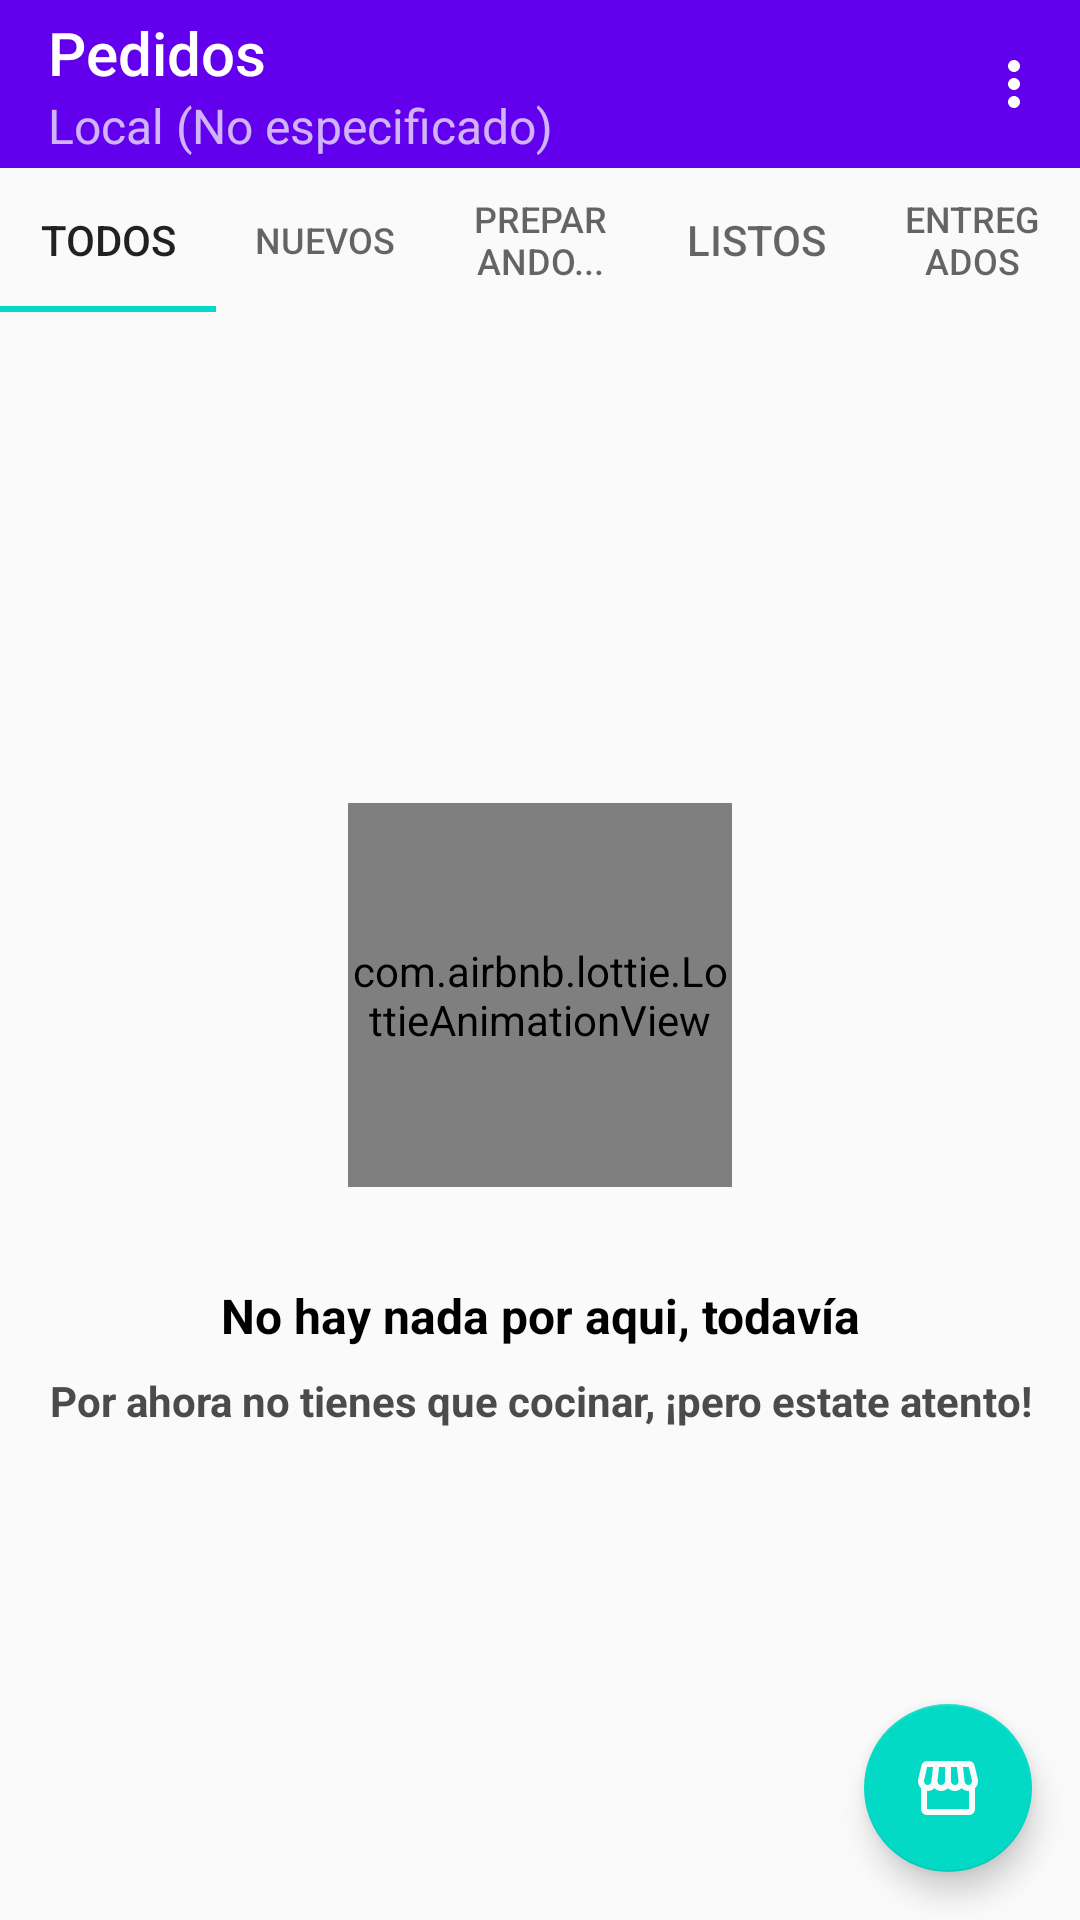

Android layout source for this screen:
<!-- AndroidManifest.xml: application theme AppTheme -->
<!-- res/layout/fragment_fragmentt__pedidos.xml -->
<?xml version="1.0" encoding="utf-8"?>
<androidx.constraintlayout.widget.ConstraintLayout xmlns:android="http://schemas.android.com/apk/res/android"
    xmlns:app="http://schemas.android.com/apk/res-auto"
    xmlns:tools="http://schemas.android.com/tools"
    android:layout_width="match_parent"
    android:layout_height="match_parent"
    tools:context=".Frontend.Fragments.Fragment_Pedidos">


    <androidx.appcompat.widget.Toolbar
        android:id="@+id/toolbar"
        android:layout_width="match_parent"
        android:layout_height="wrap_content"
        android:background="?attr/colorPrimary"
        android:minHeight="?attr/actionBarSize"
        android:theme="?attr/actionBarTheme"
        app:layout_constraintEnd_toEndOf="parent"
        app:layout_constraintStart_toStartOf="parent"
        app:layout_constraintTop_toTopOf="parent"
        app:menu="@menu/menu_main_options"
        app:subtitle="Local (No especificado)"
        app:title="Pedidos" />

    <androidx.core.widget.NestedScrollView
        android:layout_width="0dp"
        android:layout_height="0dp"
        android:fillViewport="true"
        app:layout_constraintBottom_toBottomOf="parent"
        app:layout_constraintEnd_toEndOf="parent"
        app:layout_constraintStart_toStartOf="parent"
        app:layout_constraintTop_toBottomOf="@+id/tabLayout_pedidos">

        <FrameLayout
            android:layout_width="match_parent"
            android:layout_height="wrap_content"


            >


            <LinearLayout
                android:id="@+id/linearContent_pedidos"
                android:layout_width="match_parent"
                android:layout_height="wrap_content"
                android:background="@color/colorGrayLigth"
                android:visibility="gone"
                android:orientation="vertical">

                <androidx.recyclerview.widget.RecyclerView
                    android:id="@+id/recyclerView_pedidosNuevos"
                    android:layout_width="match_parent"
                    android:layout_height="wrap_content"
                    tools:itemCount="5"
                    tools:listitem="@layout/item_pedido">

                </androidx.recyclerview.widget.RecyclerView>

                <TextView
                    android:id="@+id/textView_title"
                    android:layout_width="wrap_content"
                    android:layout_height="wrap_content"
                    android:layout_marginStart="8dp"
                    android:layout_marginTop="8dp"
                    android:text="Otros"
                    android:textAllCaps="true"
                    android:textStyle="bold" />

                <androidx.recyclerview.widget.RecyclerView
                    android:id="@+id/recyclerView_pedidos"
                    android:layout_width="match_parent"
                    android:layout_height="match_parent"
                    android:layout_marginTop="8dp"
                    android:layout_weight="1"
                    tools:itemCount="5"
                    tools:listitem="@layout/item_pedido" />

            </LinearLayout>

            <androidx.constraintlayout.widget.ConstraintLayout
                android:id="@+id/constraint_content_pedidosGone"
                android:layout_width="match_parent"
                android:layout_height="match_parent"
                android:elevation="1dp"
                android:visibility="visible">

                <com.airbnb.lottie.LottieAnimationView
                    android:id="@+id/lottie_no_orders"
                    android:layout_width="128dp"
                    android:layout_height="128dp"
                    app:layout_constraintBottom_toTopOf="@+id/txt_nohyanadaporaqui"
                    app:layout_constraintEnd_toEndOf="parent"
                    app:layout_constraintHorizontal_bias="0.5"

                    app:layout_constraintStart_toStartOf="parent"
                    app:layout_constraintTop_toTopOf="parent"

                    app:layout_constraintVertical_chainStyle="packed"
                    app:lottie_autoPlay="true"
                    app:lottie_loop="false"
                    app:lottie_url="https://assets9.lottiefiles.com/private_files/lf30_rnizksef.json" />

                <TextView
                    android:id="@+id/txt_nohyanadaporaqui"
                    android:layout_width="match_parent"
                    android:layout_height="wrap_content"
                    android:layout_marginTop="32dp"
                    android:gravity="center"
                    android:text="No hay nada por aqui, todavía"
                    android:textColor="@color/colorBlack"
                    android:textSize="16sp"
                    android:textStyle="bold"

                    app:layout_constraintBottom_toTopOf="@+id/textView7"
                    app:layout_constraintEnd_toEndOf="parent"

                    app:layout_constraintHorizontal_bias="0.5"
                    app:layout_constraintStart_toStartOf="parent"
                    app:layout_constraintTop_toBottomOf="@+id/lottie_no_orders" />

                <TextView
                    android:id="@+id/textView7"
                    android:layout_width="match_parent"
                    android:layout_height="wrap_content"
                    android:layout_marginTop="8dp"
                    android:gravity="center"
                    android:text="Por ahora no tienes que cocinar, ¡pero estate atento!"
                    android:textColor="@color/colorGrisOscuro"
                    android:textStyle="bold"
                    app:layout_constraintBottom_toBottomOf="parent"

                    app:layout_constraintEnd_toEndOf="parent"
                    app:layout_constraintHorizontal_bias="0.5"
                    app:layout_constraintStart_toStartOf="parent"
                    app:layout_constraintTop_toBottomOf="@+id/txt_nohyanadaporaqui" />

                <com.google.android.material.floatingactionbutton.FloatingActionButton
                    android:id="@+id/fab_controlStore"
                    android:layout_width="wrap_content"
                    android:layout_height="wrap_content"
                    android:layout_marginEnd="16dp"
                    android:layout_marginBottom="16dp"
                    android:clickable="true"
                    android:src="@drawable/ic_baseline_storefront_24_white"
                    app:layout_constraintBottom_toBottomOf="parent"
                    app:layout_constraintEnd_toEndOf="parent" />

            </androidx.constraintlayout.widget.ConstraintLayout>

        </FrameLayout>


    </androidx.core.widget.NestedScrollView>

    <com.google.android.material.tabs.TabLayout
        android:id="@+id/tabLayout_pedidos"
        android:layout_width="match_parent"
        android:layout_height="wrap_content"
        app:layout_constraintEnd_toEndOf="parent"
        app:layout_constraintStart_toStartOf="parent"
        app:layout_constraintTop_toBottomOf="@+id/toolbar">

        <com.google.android.material.tabs.TabItem
            android:layout_width="wrap_content"
            android:layout_height="wrap_content"
            android:tag="all orders"
            android:text="Todos" />

        <com.google.android.material.tabs.TabItem
            android:layout_width="wrap_content"
            android:layout_height="wrap_content"
            android:tag="new pedidos"
            android:text="Nuevos" />

        <com.google.android.material.tabs.TabItem
            android:layout_width="wrap_content"
            android:layout_height="wrap_content"
            android:tag="preparing orders"
            android:text="Preparando..." />

        <com.google.android.material.tabs.TabItem
            android:id="@+id/tabItem"
            android:layout_width="wrap_content"
            android:layout_height="wrap_content"
            android:tag="ready orders"
            android:text="Listos" />

        <com.google.android.material.tabs.TabItem
            android:id="@+id/tabItem2"
            android:layout_width="wrap_content"
            android:layout_height="wrap_content"
            android:text="Entregados" />
    </com.google.android.material.tabs.TabLayout>

</androidx.constraintlayout.widget.ConstraintLayout>
<!-- res/layout/item_pedido.xml (included above) -->
<?xml version="1.0" encoding="utf-8"?>
<androidx.cardview.widget.CardView xmlns:android="http://schemas.android.com/apk/res/android"
    xmlns:app="http://schemas.android.com/apk/res-auto"
    xmlns:tools="http://schemas.android.com/tools"
    android:layout_width="match_parent"
    android:layout_height="wrap_content"
    app:cardElevation="8dp"

    app:cardPreventCornerOverlap="true"
    >


    <androidx.constraintlayout.widget.ConstraintLayout
        android:layout_width="match_parent"
        android:layout_height="match_parent"
        >

        <com.makeramen.roundedimageview.RoundedImageView
            android:id="@+id/roundedImageView_tipoentrega"
            android:layout_width="48dp"
            android:layout_height="48dp"
            android:layout_marginStart="8dp"
            app:riv_corner_radius="8dp"
            android:layout_marginTop="8dp"
            app:riv_oval="true"
            android:tint="@color/colorBlack"
            app:riv_mutate_background="true"
            android:padding="8dp"
            android:background="@color/colorGrayLigth"
            android:scaleType="fitCenter"
            android:src="@drawable/ic_baseline_shopping_basket_24"
            android:layout_marginBottom="8dp"
            app:layout_constraintBottom_toBottomOf="parent"
            app:layout_constraintStart_toStartOf="parent"
            app:layout_constraintTop_toTopOf="parent"

            />

        <TextView
            android:id="@+id/txt_ubicacion"
            android:layout_width="0dp"
            android:layout_height="wrap_content"
            android:layout_marginStart="16dp"
            android:text="no especificado*"
            android:textColor="@color/colorBlack"
            android:textStyle="bold"
            app:layout_constraintBottom_toTopOf="@+id/txt_state"
            app:layout_constraintStart_toEndOf="@+id/roundedImageView_tipoentrega"
            app:layout_constraintTop_toTopOf="@+id/roundedImageView_tipoentrega"
            app:layout_constraintVertical_chainStyle="spread_inside" />

        <TextView
            android:id="@+id/txt_state"
            android:layout_width="0dp"
            android:layout_height="wrap_content"
            android:layout_marginTop="4dp"
            android:drawableStart="@drawable/ic_baseline_warning_24"
            android:drawablePadding="4dp"
            android:text="estado no especificado*"
            app:layout_constraintBottom_toBottomOf="@+id/roundedImageView_tipoentrega"
            app:layout_constraintStart_toStartOf="@+id/txt_ubicacion"
            app:layout_constraintTop_toBottomOf="@+id/txt_ubicacion" />

        <TextView
            android:id="@+id/txt_expirationCounter"
            android:layout_width="wrap_content"
            android:layout_height="wrap_content"
            android:layout_marginEnd="16dp"
            android:drawableStart="@drawable/ic_baseline_timer_24"
            android:drawablePadding="8dp"
            android:gravity="center"
            android:text="0:00"
            android:textColor="#EF5350"
            android:visibility="gone"
            app:drawableTint="#EF5350"
            app:layout_constraintBottom_toBottomOf="parent"
            app:layout_constraintEnd_toEndOf="parent"
            app:layout_constraintTop_toTopOf="parent" />

        <TextView
            android:id="@+id/txt_pagoTotal"
            android:layout_width="wrap_content"
            android:layout_height="wrap_content"
            android:layout_marginEnd="16dp"
            android:inputType="number"
            android:text="$ 0.00"
            app:layout_constraintBottom_toBottomOf="parent"
            app:layout_constraintEnd_toEndOf="parent"
            app:layout_constraintTop_toTopOf="parent" />

        <View
            android:id="@+id/view"
            android:layout_width="0dp"
            android:layout_height="1dp"
            android:layout_marginTop="8dp"
            android:background="@color/colorGrayLigth"
            app:layout_constraintBottom_toBottomOf="parent"
            app:layout_constraintStart_toStartOf="parent"
            app:layout_constraintTop_toBottomOf="@+id/txt_state" />
    </androidx.constraintlayout.widget.ConstraintLayout>
</androidx.cardview.widget.CardView>
<!-- resources referenced by this layout -->
<resources>
  <color name="colorBlack">#000000</color>
  <color name="colorGrayLigth">#CCCCCC</color>
  <color name="colorGrisOscuro">#4B4B4B</color>
  <!-- drawable ic_baseline_storefront_24_white (drawable) -->
  <vector android:height="24dp" android:tint="#FAFAFA"
      android:viewportHeight="24" android:viewportWidth="24"
      android:width="24dp" xmlns:android="http://schemas.android.com/apk/res/android">
      <path android:fillColor="@android:color/white" android:pathData="M21.9,8.89l-1.05,-4.37c-0.22,-0.9 -1,-1.52 -1.91,-1.52H5.05C4.15,3 3.36,3.63 3.15,4.52L2.1,8.89c-0.24,1.02 -0.02,2.06 0.62,2.88C2.8,11.88 2.91,11.96 3,12.06V19c0,1.1 0.9,2 2,2h14c1.1,0 2,-0.9 2,-2v-6.94c0.09,-0.09 0.2,-0.18 0.28,-0.28C21.92,10.96 22.15,9.91 21.9,8.89zM18.91,4.99l1.05,4.37c0.1,0.42 0.01,0.84 -0.25,1.17C19.57,10.71 19.27,11 18.77,11c-0.61,0 -1.14,-0.49 -1.21,-1.14L16.98,5L18.91,4.99zM13,5h1.96l0.54,4.52c0.05,0.39 -0.07,0.78 -0.33,1.07C14.95,10.85 14.63,11 14.22,11C13.55,11 13,10.41 13,9.69V5zM8.49,9.52L9.04,5H11v4.69C11,10.41 10.45,11 9.71,11c-0.34,0 -0.65,-0.15 -0.89,-0.41C8.57,10.3 8.45,9.91 8.49,9.52zM4.04,9.36L5.05,5h1.97L6.44,9.86C6.36,10.51 5.84,11 5.23,11c-0.49,0 -0.8,-0.29 -0.93,-0.47C4.03,10.21 3.94,9.78 4.04,9.36zM5,19v-6.03C5.08,12.98 5.15,13 5.23,13c0.87,0 1.66,-0.36 2.24,-0.95c0.6,0.6 1.4,0.95 2.31,0.95c0.87,0 1.65,-0.36 2.23,-0.93c0.59,0.57 1.39,0.93 2.29,0.93c0.84,0 1.64,-0.35 2.24,-0.95c0.58,0.59 1.37,0.95 2.24,0.95c0.08,0 0.15,-0.02 0.23,-0.03V19H5z"/>
  </vector>
  <style name="AppTheme" parent="Theme.AppCompat.Light.DarkActionBar">
          
          <item name="colorPrimary">@color/colorPrimary</item>
          <item name="colorPrimaryDark">@color/colorPrimaryDark</item>
          <item name="colorAccent">@color/colorAccent</item>
          <item name="bottomSheetDialogTheme">@style/AppBottomSheetDialogTheme</item>
  
      </style>
  <color name="colorPrimary">#6200EE</color>
  <color name="colorPrimaryDark">#3700B3</color>
  <color name="colorAccent">#03DAC5</color>
  <style name="AppBottomSheetDialogTheme" parent="Theme.Design.Light.BottomSheetDialog">
          <item name="bottomSheetStyle">@style/AppModalStyle</item>
      </style>
  <style name="AppModalStyle" parent="Widget.Design.BottomSheet.Modal">
          <item name="android:background">@drawable/rounded_dialog</item>
  
      </style>
</resources>
